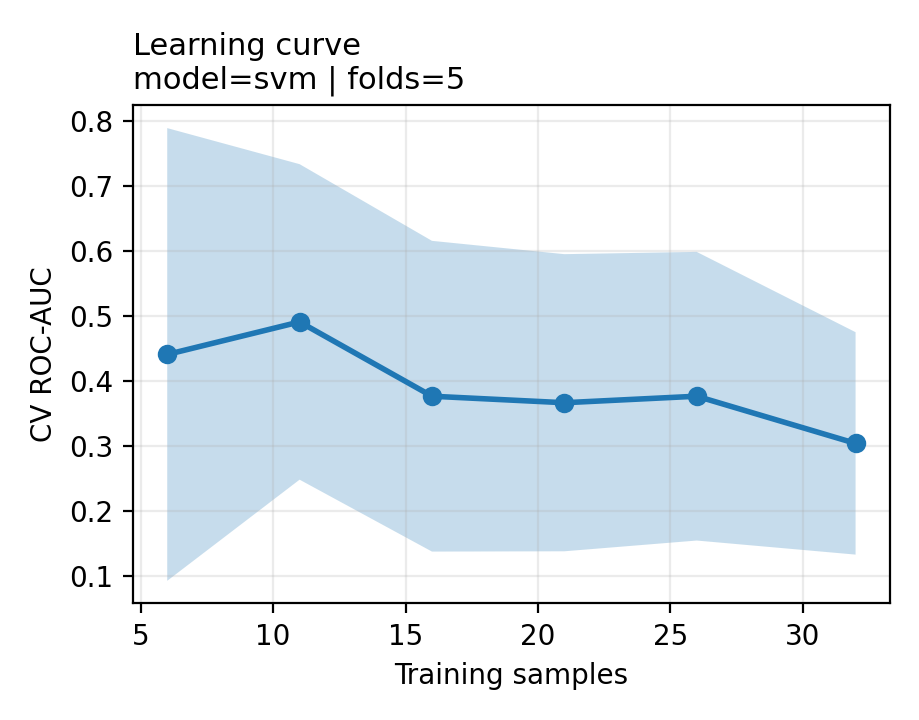

Source data for this figure (header and first rows):
train_size, train_auc_mean, train_auc_std, cv_auc_mean, cv_auc_std
6, 0.9778, 0.04444, 0.4408, 0.3478
11, 0.9724, 0.03386, 0.4908, 0.2424
16, 0.8945, 0.02634, 0.3767, 0.2387
21, 0.8734, 0.07023, 0.3667, 0.2283
26, 0.796, 0.04929, 0.3767, 0.2218
32, 0.8247, 0.07854, 0.3042, 0.1709
